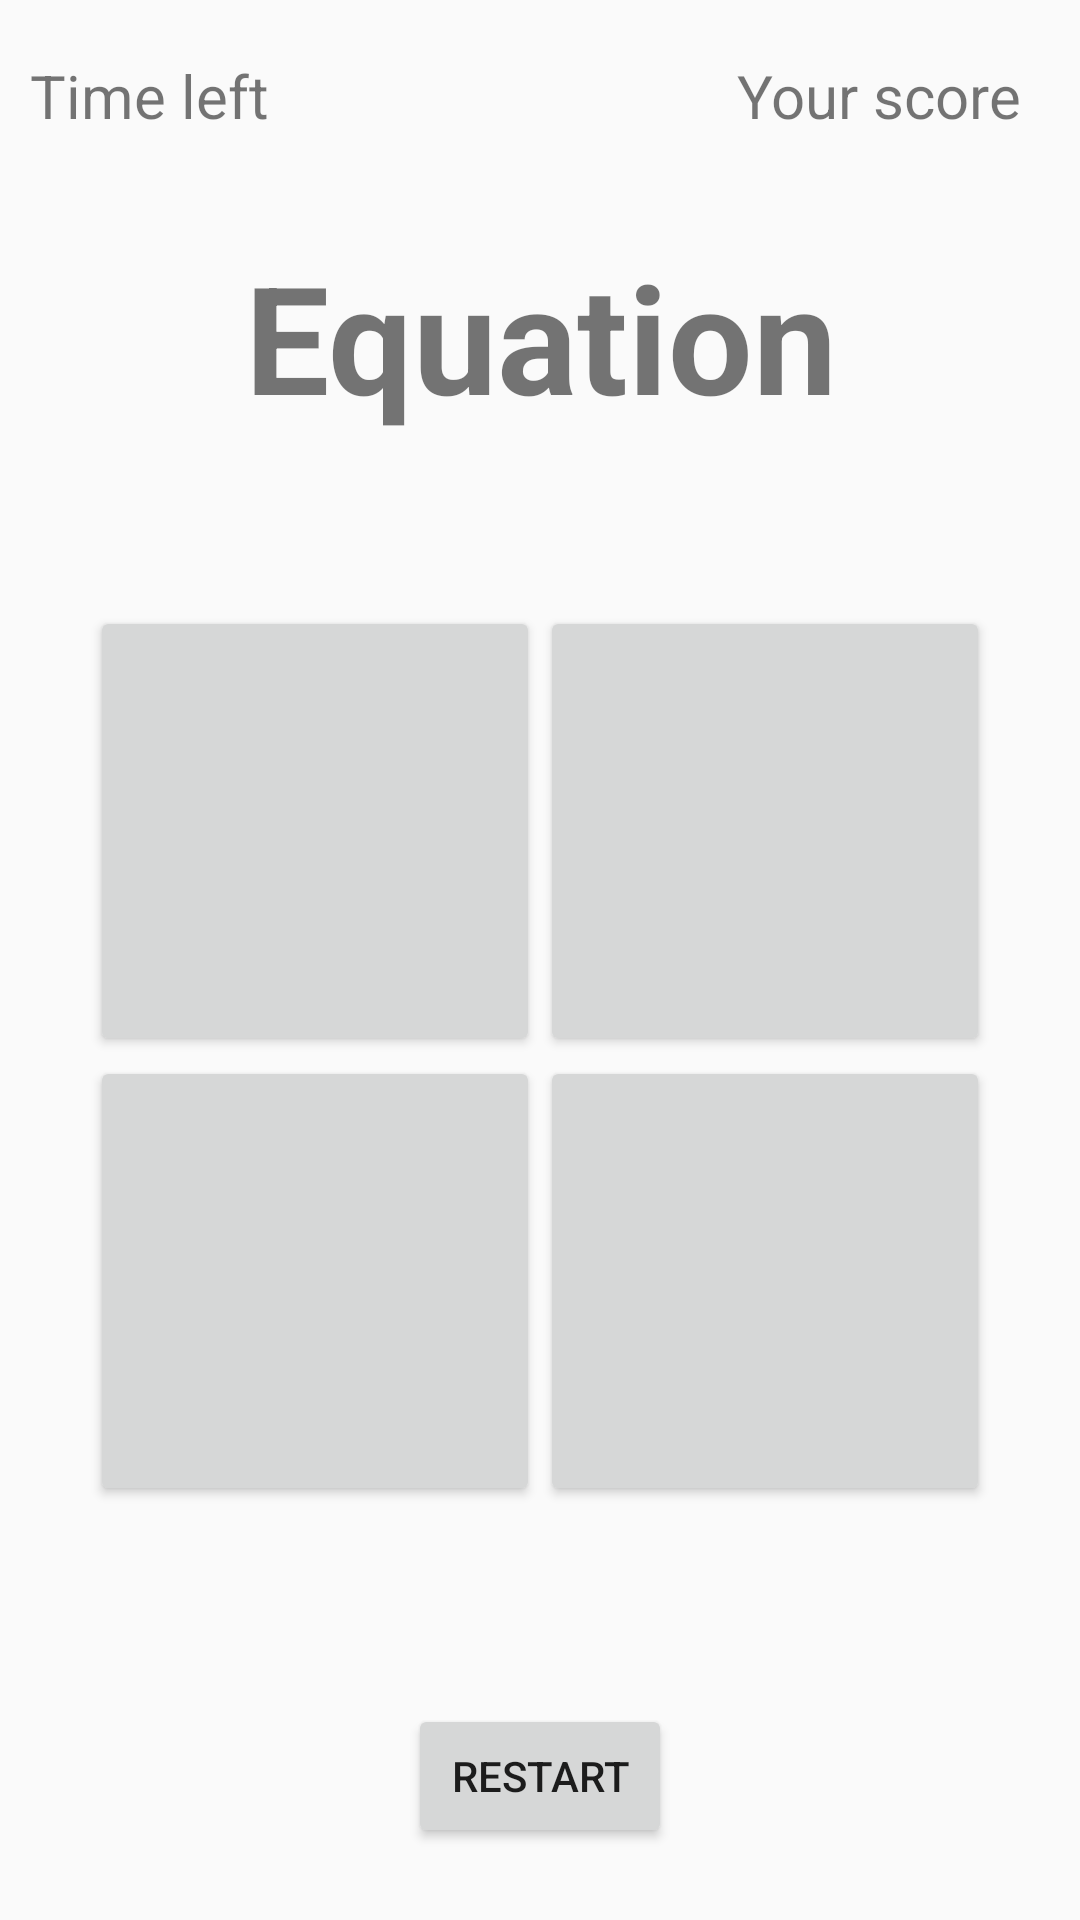

Write the Android layout XML for this screen, with the resource values it uses.
<!-- AndroidManifest.xml: application theme AppTheme -->
<!-- res/layout/activity_game.xml -->
<?xml version="1.0" encoding="utf-8"?>

<LinearLayout
    xmlns:android="http://schemas.android.com/apk/res/android"
    xmlns:tools="http://schemas.android.com/tools"
    android:layout_width="match_parent"
    android:layout_height="match_parent"
    android:orientation="vertical"
    tools:context="example.com.brainchallenge.GameCategories.GameActivity"
    android:weightSum="1">

    <LinearLayout
        android:id="@+id/linearLayout"
        android:layout_width="match_parent"
        android:layout_height="0dp"
        android:layout_weight="0.1"
        android:orientation="horizontal"
        android:weightSum="1">

        <TextView
            android:id="@+id/counterTextView"
            android:layout_width="0dp"
            android:layout_height="match_parent"
            android:layout_weight="0.5"
            android:gravity="left|center_vertical"
            android:paddingLeft="10dp"
            android:text="Time left"
            android:textSize="20sp"/>

        <TextView
            android:id="@+id/scoreTextView"
            android:layout_width="0dp"
            android:layout_height="match_parent"
            android:layout_weight="0.5"
            android:gravity="right|center_vertical"
            android:paddingRight="20dp"
            android:text="Your score"
            android:textSize="20sp"/>
    </LinearLayout>

    <LinearLayout
        android:layout_width="match_parent"
        android:layout_height="0dp"
        android:layout_weight="0.15"
        android:gravity="center"
        android:orientation="horizontal">

        <TextView
            android:id="@+id/equationTextView"
            android:layout_width="wrap_content"
            android:layout_height="wrap_content"
            android:layout_weight="1"
            android:gravity="center"
            android:text="Equation"
            android:textSize="50sp"
            android:textStyle="bold"/>
    </LinearLayout>

    <LinearLayout
        android:layout_width="match_parent"
        android:layout_height="0dp"
        android:layout_weight="0.6"
        android:gravity="center">

        <GridLayout
            android:id="@+id/gridLayout"
            android:layout_width="wrap_content"
            android:layout_height="wrap_content">

            <Button
                android:id="@+id/button0"
                android:layout_width="wrap_content"
                android:layout_height="wrap_content"
                android:layout_column="0"
                android:layout_row="0"
                android:width="150dp"
                android:height="150dp"
                android:onClick="AnswerSelected"
                android:tag="0"
                android:textSize="30sp"/>

            <Button
                android:id="@+id/button2"
                android:layout_width="wrap_content"
                android:layout_height="wrap_content"
                android:layout_column="0"
                android:layout_row="1"
                android:width="150dp"
                android:height="150dp"
                android:onClick="AnswerSelected"
                android:tag="2"
                android:textSize="30sp"/>

            <Button
                android:id="@+id/button1"
                android:layout_width="wrap_content"
                android:layout_height="wrap_content"
                android:layout_column="1"
                android:layout_row="0"
                android:width="150dp"
                android:height="150dp"
                android:onClick="AnswerSelected"
                android:tag="1"
                android:textSize="30sp"/>

            <Button
                android:id="@+id/button3"
                android:layout_width="wrap_content"
                android:layout_height="wrap_content"
                android:layout_column="1"
                android:layout_row="1"
                android:width="150dp"
                android:height="150dp"
                android:onClick="AnswerSelected"
                android:tag="3"
                android:textSize="30sp"/>
        </GridLayout>
    </LinearLayout>

    <LinearLayout
        android:layout_width="match_parent"
        android:layout_height="0dp"
        android:layout_weight="0.15"
        android:gravity="center"
        android:orientation="horizontal">

        <Button
            android:id="@+id/restartButton"
            android:layout_width="wrap_content"
            android:layout_height="wrap_content"
            android:onClick="Restart"
            android:text="Restart"/>
    </LinearLayout>

</LinearLayout>
<!-- resources referenced by this layout -->
<resources>
  <style name="AppTheme" parent="Theme.AppCompat.Light.DarkActionBar">
          <item name="colorPrimary">@color/colorPrimary</item>
          <item name="colorPrimaryDark">@color/colorPrimaryDark</item>
          <item name="colorAccent">@color/colorAccent</item>
          <item name="actionBarStyle">@style/actionBarStyle</item>
      </style>
  <color name="colorPrimary">#3F51B5</color>
  <color name="colorPrimaryDark">#303F9F</color>
  <color name="colorAccent">#FF4081</color>
  <style name="actionBarStyle" parent="@style/Widget.AppCompat.ActionBar.Solid">
          <item name="titleTextStyle">@style/actionBarTitleTextStyle</item>
      </style>
  <style name="actionBarTitleTextStyle" parent="@style/TextAppearance.AppCompat.Widget.ActionBar.Title">
          <item name="android:textColor">@color/colorPrimaryDark</item>
      </style>
</resources>
